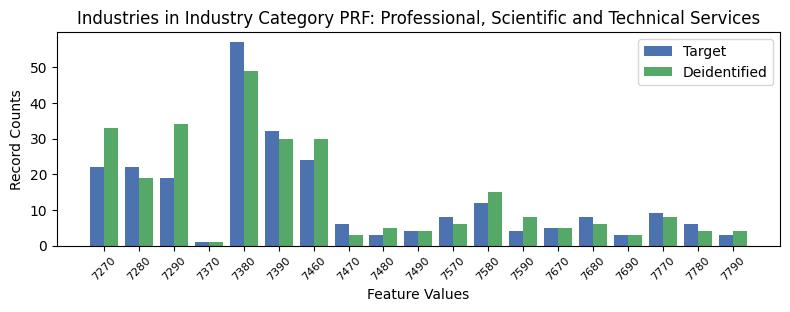

The table this chart was drawn from, first rows:
, INDP, count_target, count_deidentified
4, 7270, 22, 33
5, 7280, 22, 19
2, 7290, 19, 34
18, 7370, 1, 1
3, 7380, 57, 49
8, 7390, 32, 30
7, 7460, 24, 30
0, 7470, 6, 3
13, 7480, 3, 5
16, 7490, 4, 4
14, 7570, 8, 6
1, 7580, 12, 15
17, 7590, 4, 8
9, 7670, 5, 5
10, 7680, 8, 6
15, 7690, 3, 3
6, 7770, 9, 8
12, 7780, 6, 4
11, 7790, 3, 4
